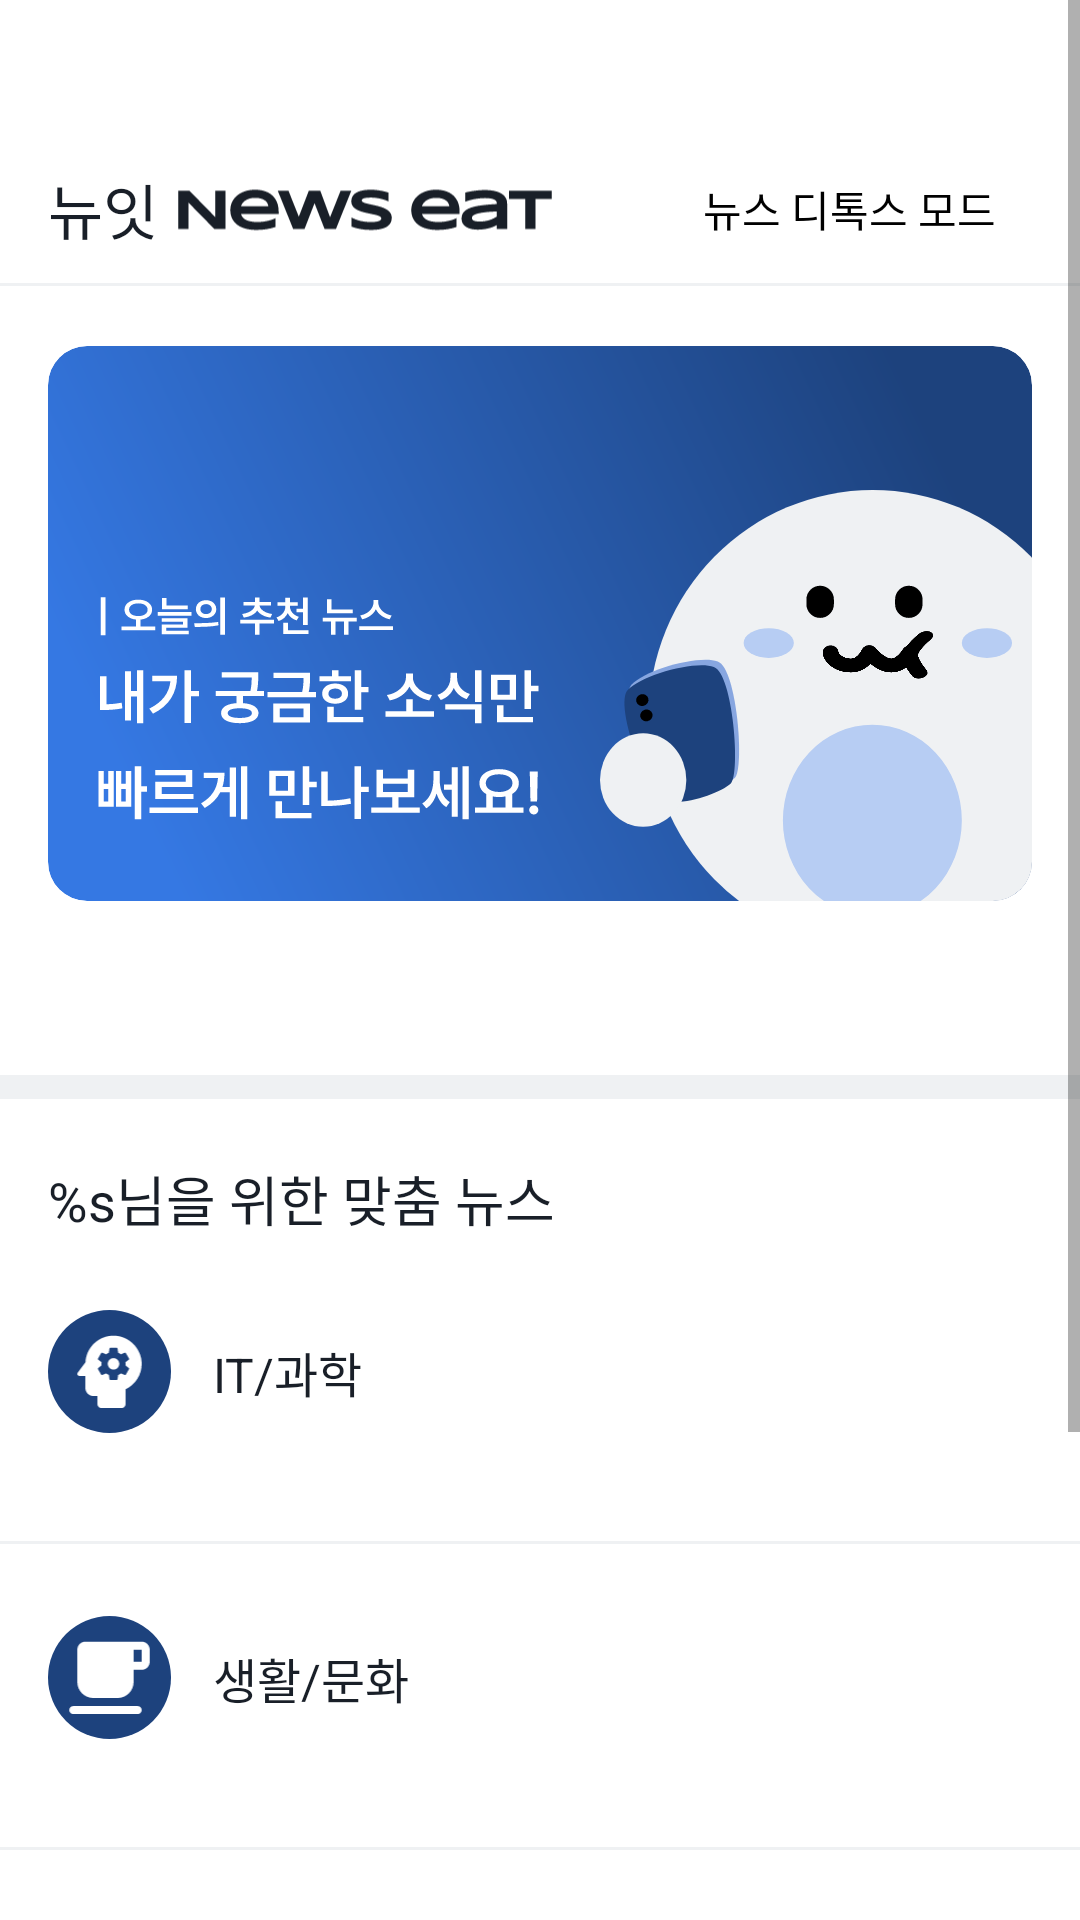

Reconstruct the res/layout file that produces this screen, plus the resources it refers to.
<!-- AndroidManifest.xml: application theme Theme.AppCompat.Light.NoActionBar -->
<!-- res/layout/fragment_home.xml -->
<?xml version="1.0" encoding="utf-8"?>
<layout xmlns:android="http://schemas.android.com/apk/res/android"
    xmlns:tools="http://schemas.android.com/tools"
    xmlns:app="http://schemas.android.com/apk/res-auto">
<ScrollView
    android:layout_width="match_parent"
    android:layout_height="match_parent">
<androidx.constraintlayout.widget.ConstraintLayout
    android:layout_width="match_parent"
    android:layout_height="match_parent"
    android:background="@color/white">

    <TextView
        android:id="@+id/news_eat_title"
        android:layout_width="wrap_content"
        android:layout_height="wrap_content"
        android:text="@string/news_eat_name"
        android:textAppearance="@style/TextAppearance.NewsEat.Title2"
        android:textColor="@color/Gray800"
        app:layout_constraintTop_toTopOf="parent"
        app:layout_constraintStart_toStartOf="parent"
        android:layout_marginTop="55dp"
        android:layout_marginLeft="16dp" />
    
    <ImageView
        android:layout_width="126dp"
        android:layout_height="wrap_content"
        android:src="@drawable/news_eat_logo"
        android:tint="@color/Gray800"
        app:layout_constraintStart_toEndOf="@id/news_eat_title"
        app:layout_constraintTop_toTopOf="@id/news_eat_title"
        app:layout_constraintBottom_toBottomOf="@id/news_eat_title"
        android:layout_marginLeft="6dp" />
    
    <TextView
        android:layout_width="wrap_content"
        android:layout_height="wrap_content"
        android:text="@string/home_news_detox"
        android:textAppearance="@style/TextAppearance.NewsEat.Body4"
        android:textColor="@color/black"
        app:layout_constraintEnd_toStartOf="@id/switch_detox_mode"
        android:layout_marginRight="8dp"
        app:layout_constraintTop_toTopOf="@id/news_eat_title"
        app:layout_constraintBottom_toBottomOf="@id/news_eat_title" />

    <androidx.appcompat.widget.SwitchCompat
        android:id="@+id/switch_detox_mode"
        android:layout_width="wrap_content"
        android:layout_height="wrap_content"
        android:thumb="@drawable/selector_thumb"
        app:track="@drawable/selector_switch"
        android:text=""
        app:layout_constraintEnd_toEndOf="parent"
        app:layout_constraintTop_toTopOf="@id/news_eat_title"
        app:layout_constraintBottom_toBottomOf="@id/news_eat_title"
        android:layout_marginRight="20dp" />

    <View
        android:id="@+id/diver"
        android:layout_width="match_parent"
        android:layout_height="1dp"
        android:background="@color/Gray200"
        app:layout_constraintTop_toBottomOf="@id/news_eat_title"
        android:layout_marginTop="10dp" />

    <ImageView
        android:id="@+id/home_banner"
        android:layout_width="match_parent"
        android:layout_height="0dp"
        android:src="@drawable/news_eat_home_banner"
        android:scaleType="fitXY"
        app:layout_constraintDimensionRatio="328:185"
        app:layout_constraintTop_toBottomOf="@id/diver"
        android:layout_marginTop="20dp"
        android:layout_marginHorizontal="16dp" />
    
    <androidx.recyclerview.widget.RecyclerView
        android:id="@+id/rv_news_recommended"
        android:layout_width="match_parent"
        android:layout_height="wrap_content"
        android:paddingStart="16dp"
        android:scrollbars="none"
        app:layout_constraintTop_toBottomOf="@id/home_banner"
        android:layout_marginTop="24dp" />
    
    <View
        android:id="@+id/diver2"
        android:layout_width="match_parent"
        android:layout_height="8dp"
        android:background="@color/Gray200"
        app:layout_constraintTop_toBottomOf="@id/rv_news_recommended"
        android:layout_marginTop="34dp" />

    <TextView
        android:id="@+id/category_news_title"
        android:layout_width="wrap_content"
        android:layout_height="wrap_content"
        android:text="@string/home_category_news_title"
        android:textAppearance="@style/TextAppearance.NewsEat.Title4"
        android:textColor="@color/Gray800"
        app:layout_constraintTop_toBottomOf="@id/diver2"
        app:layout_constraintStart_toStartOf="parent"
        android:layout_marginTop="20dp"
        android:layout_marginLeft="16dp" />

    <ImageView
        android:id="@+id/iv_category1"
        android:layout_width="41dp"
        android:layout_height="41dp"
        android:src="@drawable/category_science_unselected"
        android:background="@drawable/background_oval_primary600"
        android:padding="4dp"
        android:tint="@color/white"
        app:layout_constraintTop_toBottomOf="@id/category_news_title"
        app:layout_constraintStart_toStartOf="parent"
        android:layout_marginTop="24dp"
        android:layout_marginLeft="16dp" />

    <TextView
        android:id="@+id/tv_category1"
        android:layout_width="wrap_content"
        android:layout_height="wrap_content"
        android:text="IT/과학"
        android:textAppearance="@style/TextAppearance.NewsEat.Title5"
        android:textColor="@color/Gray800"
        app:layout_constraintTop_toTopOf="@id/iv_category1"
        app:layout_constraintBottom_toBottomOf="@id/iv_category1"
        app:layout_constraintStart_toEndOf="@id/iv_category1"
        android:layout_marginLeft="14dp" />

    <androidx.recyclerview.widget.RecyclerView
        android:id="@+id/rv_news_category1"
        android:layout_width="match_parent"
        android:layout_height="wrap_content"
        android:paddingStart="16dp"
        android:scrollbars="none"
        app:layout_constraintTop_toBottomOf="@id/iv_category1"
        android:layout_marginTop="12dp" />

    <View
        android:id="@+id/diver3"
        android:layout_width="match_parent"
        android:layout_height="1dp"
        android:background="@color/Gray200"
        app:layout_constraintTop_toBottomOf="@id/rv_news_category1"
        android:layout_marginTop="24dp" />

    <ImageView
        android:id="@+id/iv_category2"
        android:layout_width="41dp"
        android:layout_height="41dp"
        android:src="@drawable/category_culture_unselected"
        android:background="@drawable/background_oval_primary600"
        android:padding="4dp"
        android:tint="@color/white"
        app:layout_constraintTop_toBottomOf="@id/diver3"
        app:layout_constraintStart_toStartOf="parent"
        android:layout_marginTop="24dp"
        android:layout_marginLeft="16dp" />

    <TextView
        android:id="@+id/tv_category2"
        android:layout_width="wrap_content"
        android:layout_height="wrap_content"
        android:text="생활/문화"
        android:textAppearance="@style/TextAppearance.NewsEat.Title5"
        android:textColor="@color/Gray800"
        app:layout_constraintTop_toTopOf="@id/iv_category2"
        app:layout_constraintBottom_toBottomOf="@id/iv_category2"
        app:layout_constraintStart_toEndOf="@id/iv_category2"
        android:layout_marginLeft="14dp" />

    <androidx.recyclerview.widget.RecyclerView
        android:id="@+id/rv_news_category2"
        android:layout_width="match_parent"
        android:layout_height="wrap_content"
        android:paddingStart="16dp"
        android:scrollbars="none"
        app:layout_constraintTop_toBottomOf="@id/iv_category2"
        android:layout_marginTop="12dp" />

    <View
        android:id="@+id/diver4"
        android:layout_width="match_parent"
        android:layout_height="1dp"
        android:background="@color/Gray200"
        app:layout_constraintTop_toBottomOf="@id/rv_news_category2"
        android:layout_marginTop="24dp" />

    <ImageView
        android:id="@+id/iv_category3"
        android:layout_width="41dp"
        android:layout_height="41dp"
        android:src="@drawable/category_sports_unselected"
        android:background="@drawable/background_oval_primary600"
        android:padding="4dp"
        android:tint="@color/white"
        app:layout_constraintTop_toBottomOf="@id/diver4"
        app:layout_constraintStart_toStartOf="parent"
        android:layout_marginTop="24dp"
        android:layout_marginLeft="16dp" />

    <TextView
        android:id="@+id/tv_category3"
        android:layout_width="wrap_content"
        android:layout_height="wrap_content"
        android:text="스포츠"
        android:textAppearance="@style/TextAppearance.NewsEat.Title5"
        android:textColor="@color/Gray800"
        app:layout_constraintTop_toTopOf="@id/iv_category3"
        app:layout_constraintBottom_toBottomOf="@id/iv_category3"
        app:layout_constraintStart_toEndOf="@id/iv_category3"
        android:layout_marginLeft="14dp" />

    <androidx.recyclerview.widget.RecyclerView
        android:id="@+id/rv_news_category3"
        android:layout_width="match_parent"
        android:layout_height="wrap_content"
        android:paddingStart="16dp"
        android:scrollbars="none"
        app:layout_constraintTop_toBottomOf="@id/iv_category3"
        android:layout_marginTop="12dp" />

    <View
        android:id="@+id/diver5"
        android:layout_width="match_parent"
        android:layout_height="8dp"
        android:background="@color/Gray200"
        app:layout_constraintTop_toBottomOf="@id/rv_news_category3"
        android:layout_marginTop="24dp" />

    <TextView
        android:id="@+id/positive_news_title"
        android:layout_width="wrap_content"
        android:layout_height="wrap_content"
        android:text="@string/home_positive_news_title"
        android:textAppearance="@style/TextAppearance.NewsEat.Title4"
        android:textColor="@color/Gray800"
        app:layout_constraintTop_toBottomOf="@id/diver5"
        app:layout_constraintStart_toStartOf="parent"
        android:layout_marginTop="16dp"
        android:layout_marginLeft="16dp" />

    <androidx.recyclerview.widget.RecyclerView
        android:id="@+id/rv_news_positive"
        android:layout_width="match_parent"
        android:layout_height="wrap_content"
        android:paddingStart="16dp"
        android:scrollbars="none"
        app:layout_constraintTop_toBottomOf="@id/positive_news_title"
        app:layout_constraintBottom_toBottomOf="parent"
        android:layout_marginTop="24dp"
        android:layout_marginBottom="40dp" />

</androidx.constraintlayout.widget.ConstraintLayout>
</ScrollView>
</layout>
<!-- resources referenced by this layout -->
<resources>
  <color name="Gray200">#EFF1F3</color>
  <color name="Gray800">#191F28</color>
  <color name="black">#FF000000</color>
  <color name="white">#FFFFFFFF</color>
  <!-- drawable background_oval_primary600 (drawable) -->
  <?xml version="1.0" encoding="utf-8"?>
  <shape
      xmlns:android="http://schemas.android.com/apk/res/android"
      android:shape="oval">
      <solid android:color="@color/Primary600" />
      <size android:width="41dp" android:height="41dp" />
  </shape>
  <!-- drawable category_culture_unselected (drawable) -->
  <vector xmlns:android="http://schemas.android.com/apk/res/android"
      android:width="40dp"
      android:height="41dp"
      android:viewportWidth="40"
      android:viewportHeight="41">
    <group>
      <clip-path
          android:pathData="M0,0.666h40v40h-40z"/>
      <path
          android:pathData="M33.334,5.666H10.001C8.167,5.666 6.667,7.166 6.667,8.999V22.333C6.667,26.016 9.651,28.999 13.334,28.999H23.334C27.017,28.999 30.001,26.016 30.001,22.333V17.333H33.334C35.167,17.333 36.667,15.833 36.667,13.999V8.999C36.667,7.166 35.167,5.666 33.334,5.666ZM33.334,13.999H30.001V8.999H33.334V13.999ZM5.001,35.666H31.667C32.584,35.666 33.334,34.916 33.334,33.999C33.334,33.083 32.584,32.333 31.667,32.333H5.001C4.084,32.333 3.334,33.083 3.334,33.999C3.334,34.916 4.084,35.666 5.001,35.666Z"
          android:fillColor="#8490A0"/>
    </group>
  </vector>
  <!-- drawable category_sports_unselected (drawable) -->
  <vector xmlns:android="http://schemas.android.com/apk/res/android"
      android:width="40dp"
      android:height="41dp"
      android:viewportWidth="40"
      android:viewportHeight="41">
    <group>
      <clip-path
          android:pathData="M0,0.666h40v40h-40z"/>
      <path
          android:pathData="M6.351,11.133C4.451,13.833 3.334,17.116 3.334,20.666C3.334,24.216 4.451,27.5 6.351,30.199C10.384,28.916 13.334,25.133 13.334,20.666C13.334,16.199 10.384,12.416 6.351,11.133Z"
          android:fillColor="#8490A0"/>
      <path
          android:pathData="M33.651,11.133C29.618,12.416 26.668,16.199 26.668,20.666C26.668,25.133 29.618,28.916 33.651,30.199C35.551,27.5 36.668,24.216 36.668,20.666C36.668,17.116 35.551,13.833 33.651,11.133Z"
          android:fillColor="#8490A0"/>
      <path
          android:pathData="M23.334,20.667C23.334,15.2 26.617,10.517 31.317,8.45C28.35,5.7 24.384,4 20,4C15.617,4 11.65,5.7 8.684,8.45C13.384,10.517 16.667,15.2 16.667,20.667C16.667,26.133 13.384,30.817 8.684,32.883C11.65,35.633 15.617,37.333 20,37.333C24.384,37.333 28.35,35.633 31.317,32.883C26.617,30.817 23.334,26.133 23.334,20.667Z"
          android:fillColor="#8490A0"/>
    </group>
  </vector>
  <string name="home_category_news_title">%s님을 위한 맞춤 뉴스</string>
  <string name="home_news_detox">뉴스 디톡스 모드</string>
  <string name="home_positive_news_title">기분 좋아지는 뉴스만 쏙쏙!\n긍정태그가 달린 뉴스들만 모아봤어요😉</string>
  <string name="news_eat_name">뉴잇</string>
  <style name="TextAppearance.NewsEat.Body4" parent="TextAppearance.NewsEat">
          <item name="android:textSize">14sp</item>
          <item name="lineHeight">22.4sp</item>
          <item name="fontFamily">@font/pretendard_light</item>
      </style>
  <style name="TextAppearance.NewsEat.Title2" parent="TextAppearance.NewsEat">
          <item name="android:textSize">20sp</item>
          <item name="lineHeight">32sp</item>
          <item name="fontFamily">@font/pretendard_semibold</item>
      </style>
  <style name="TextAppearance.NewsEat.Title4" parent="TextAppearance.NewsEat">
          <item name="android:textSize">18sp</item>
          
          <item name="fontFamily">@font/pretendard_semibold</item>
      </style>
  <style name="TextAppearance.NewsEat.Title5" parent="TextAppearance.NewsEat">
          <item name="android:textSize">16sp</item>
          <item name="lineHeight">25.6sp</item>
          <item name="fontFamily">@font/pretendard_bold</item>
      </style>
  <color name="Primary600">#1D427D</color>
  <style name="TextAppearance.NewsEat" parent="">
          <item name="android:includeFontPadding">false</item>
      </style>
</resources>
